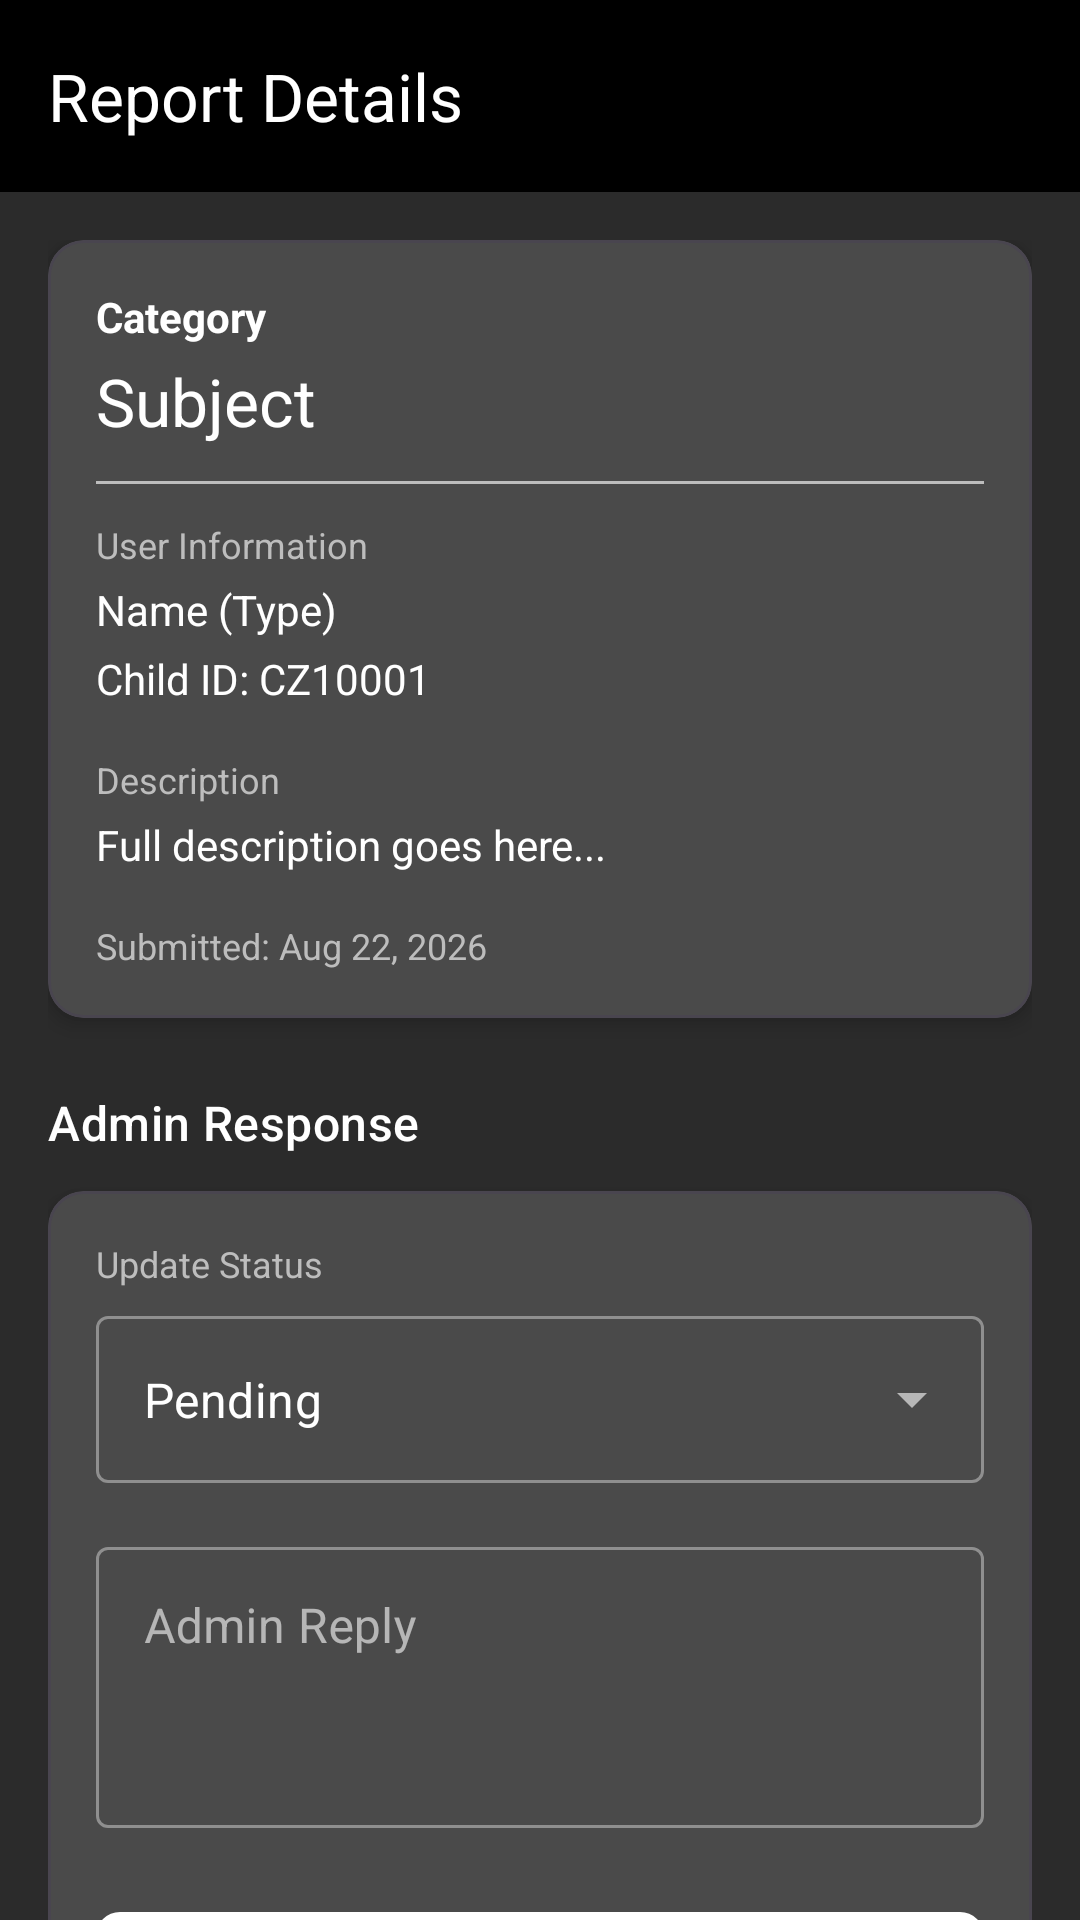

Write the Android layout XML for this screen, with the resource values it uses.
<!-- AndroidManifest.xml: application theme Theme.ChildZoneAdmin -->
<!-- res/layout/activity_report_details.xml -->
<?xml version="1.0" encoding="utf-8"?>
<androidx.coordinatorlayout.widget.CoordinatorLayout xmlns:android="http://schemas.android.com/apk/res/android"
    xmlns:app="http://schemas.android.com/apk/res-auto"
    xmlns:tools="http://schemas.android.com/tools"
    android:layout_width="match_parent"
    android:layout_height="match_parent"
    android:background="@color/backgroundColor">

    <com.google.android.material.appbar.AppBarLayout
        android:layout_width="match_parent"
        android:layout_height="wrap_content"
        android:theme="@style/ThemeOverlay.MaterialComponents.Dark.ActionBar">

        <androidx.appcompat.widget.Toolbar
            android:id="@+id/toolbar"
            android:layout_width="match_parent"
            android:layout_height="?attr/actionBarSize"
            android:background="@color/black"
            app:navigationIconTint="@color/white"
            app:title="Report Details"
            app:titleTextColor="@color/white" />

    </com.google.android.material.appbar.AppBarLayout>

    <androidx.core.widget.NestedScrollView
        android:layout_width="match_parent"
        android:layout_height="match_parent"
        app:layout_behavior="@string/appbar_scrolling_view_behavior">

        <LinearLayout
            android:layout_width="match_parent"
            android:layout_height="wrap_content"
            android:orientation="vertical"
            android:padding="16dp">

            <com.google.android.material.card.MaterialCardView
                android:layout_width="match_parent"
                android:layout_height="wrap_content"
                app:cardCornerRadius="12dp"
                app:cardElevation="4dp">

                <LinearLayout
                    android:layout_width="match_parent"
                    android:layout_height="wrap_content"
                    android:orientation="vertical"
                    android:padding="16dp">

                    <TextView
                        android:id="@+id/tvDetailCategory"
                        android:layout_width="wrap_content"
                        android:layout_height="wrap_content"
                        android:text="Category"
                        android:textColor="@color/white"
                        android:textStyle="bold" />

                    <TextView
                        android:id="@+id/tvDetailSubject"
                        android:layout_width="wrap_content"
                        android:layout_height="wrap_content"
                        android:layout_marginTop="4dp"
                        android:text="Subject"
                        android:textAppearance="@style/TextAppearance.Material3.TitleLarge"
                        android:textColor="@color/white" />

                    <View
                        android:layout_width="match_parent"
                        android:layout_height="1dp"
                        android:layout_marginVertical="12dp"
                        android:background="@color/gray_light" />

                    <TextView
                        android:layout_width="wrap_content"
                        android:layout_height="wrap_content"
                        android:text="User Information"
                        android:textColor="@color/gray_light"
                        android:textSize="12sp" />

                    <TextView
                        android:id="@+id/tvDetailUser"
                        android:layout_width="wrap_content"
                        android:layout_height="wrap_content"
                        android:layout_marginTop="4dp"
                        android:text="Name (Type)"
                        android:textColor="@color/white" />

                    <TextView
                        android:id="@+id/tvDetailChildId"
                        android:layout_width="wrap_content"
                        android:layout_height="wrap_content"
                        android:layout_marginTop="4dp"
                        android:text="Child ID: CZ10001"
                        android:textColor="@color/white" />

                    <TextView
                        android:layout_width="wrap_content"
                        android:layout_height="wrap_content"
                        android:layout_marginTop="16dp"
                        android:text="Description"
                        android:textColor="@color/gray_light"
                        android:textSize="12sp" />

                    <TextView
                        android:id="@+id/tvDetailDescription"
                        android:layout_width="match_parent"
                        android:layout_height="wrap_content"
                        android:layout_marginTop="4dp"
                        android:text="Full description goes here..."
                        android:textColor="@color/white" />

                    <TextView
                        android:id="@+id/tvDetailDate"
                        android:layout_width="wrap_content"
                        android:layout_height="wrap_content"
                        android:layout_marginTop="16dp"
                        android:text="Submitted: Aug 22, 2026"
                        android:textColor="@color/gray_light"
                        android:textSize="12sp" />

                    <TextView
                        android:id="@+id/tvResolvedDate"
                        android:layout_width="wrap_content"
                        android:layout_height="wrap_content"
                        android:layout_marginTop="4dp"
                        android:text="Resolved: -"
                        android:textColor="@color/gray_light"
                        android:textSize="12sp"
                        android:visibility="gone" />

                </LinearLayout>
            </com.google.android.material.card.MaterialCardView>

            <TextView
                android:layout_width="wrap_content"
                android:layout_height="wrap_content"
                android:layout_marginTop="24dp"
                android:text="Admin Response"
                android:textAppearance="@style/TextAppearance.Material3.TitleMedium"
                android:textColor="@color/white" />

            <com.google.android.material.card.MaterialCardView
                android:layout_width="match_parent"
                android:layout_height="wrap_content"
                android:layout_marginTop="12dp"
                app:cardCornerRadius="12dp"
                app:cardElevation="4dp">

                <LinearLayout
                    android:layout_width="match_parent"
                    android:layout_height="wrap_content"
                    android:orientation="vertical"
                    android:padding="16dp">

                    <TextView
                        android:layout_width="wrap_content"
                        android:layout_height="wrap_content"
                        android:text="Update Status"
                        android:textColor="@color/gray_light"
                        android:textSize="12sp" />

                    <com.google.android.material.textfield.TextInputLayout
                        style="@style/Widget.MaterialComponents.TextInputLayout.OutlinedBox.ExposedDropdownMenu"
                        android:layout_width="match_parent"
                        android:layout_height="wrap_content"
                        android:layout_marginTop="4dp">

                        <AutoCompleteTextView
                            android:id="@+id/spinnerStatus"
                            android:layout_width="match_parent"
                            android:layout_height="wrap_content"
                            android:inputType="none"
                            android:text="Pending"
                            android:textColor="@color/white" />
                    </com.google.android.material.textfield.TextInputLayout>

                    <com.google.android.material.textfield.TextInputLayout
                        style="@style/Widget.MaterialComponents.TextInputLayout.OutlinedBox"
                        android:layout_width="match_parent"
                        android:layout_height="wrap_content"
                        android:layout_marginTop="16dp"
                        android:hint="Admin Reply"
                        app:hintTextColor="@color/white">

                        <com.google.android.material.textfield.TextInputEditText
                            android:id="@+id/etAdminReply"
                            android:layout_width="match_parent"
                            android:layout_height="wrap_content"
                            android:gravity="top"
                            android:minLines="3"
                            android:textColor="@color/white" />
                    </com.google.android.material.textfield.TextInputLayout>

                    <com.google.android.material.button.MaterialButton
                        android:id="@+id/btnUpdateReport"
                        android:layout_width="match_parent"
                        android:layout_height="56dp"
                        android:layout_marginTop="24dp"
                        android:text="Update Report"
                        android:textColor="@color/black"
                        app:backgroundTint="@color/white"
                        app:cornerRadius="8dp" />

                </LinearLayout>
            </com.google.android.material.card.MaterialCardView>

        </LinearLayout>
    </androidx.core.widget.NestedScrollView>

    <ProgressBar
        android:id="@+id/progressBar"
        android:layout_width="wrap_content"
        android:layout_height="wrap_content"
        android:layout_gravity="center"
        android:visibility="gone" />

</androidx.coordinatorlayout.widget.CoordinatorLayout>
<!-- resources referenced by this layout -->
<resources>
  <color name="backgroundColor">@color/gray_bg</color>
  <color name="black">#FF000000</color>
  <color name="gray_light">#FFBDBDBD</color>
  <color name="white">#FFFFFFFF</color>
  <style name="Theme.ChildZoneAdmin" parent="Base.Theme.ChildZoneAdmin" />
  <color name="gray_bg">#FF2B2B2B</color>
  <style name="Base.Theme.ChildZoneAdmin" parent="Theme.Material3.Dark.NoActionBar">
          
          <item name="colorPrimary">@color/white</item>
          <item name="colorOnPrimary">@color/black</item>
          <item name="colorPrimaryContainer">@color/gray_dark</item>
          <item name="colorOnPrimaryContainer">@color/white</item>
  
          
          <item name="colorSecondary">@color/colorSecondary</item>
          <item name="colorOnSecondary">@color/black</item>
  
          
          <item name="android:statusBarColor">@color/black</item>
          <item name="android:windowLightStatusBar">false</item>
  
          
          <item name="android:windowBackground">@color/backgroundColor</item>
          <item name="colorSurface">@color/surfaceColor</item>
          <item name="colorOnSurface">@color/white</item>
  
          
          <item name="colorSecondaryContainer">@color/m3_pill_color</item>
          <item name="colorOnSecondaryContainer">@color/m3_on_pill_color</item>
  
          
          <item name="android:textColorPrimary">@color/white</item>
          <item name="android:textColorSecondary">@color/gray_light</item>
      </style>
  <color name="gray_dark">#FF1A1A1A</color>
  <color name="colorSecondary">@color/gray_light</color>
  <color name="surfaceColor">@color/gray_surface</color>
  <color name="m3_pill_color">#D0BCFF</color>
  <color name="m3_on_pill_color">#381E72</color>
  <color name="gray_surface">#FF383838</color>
</resources>
